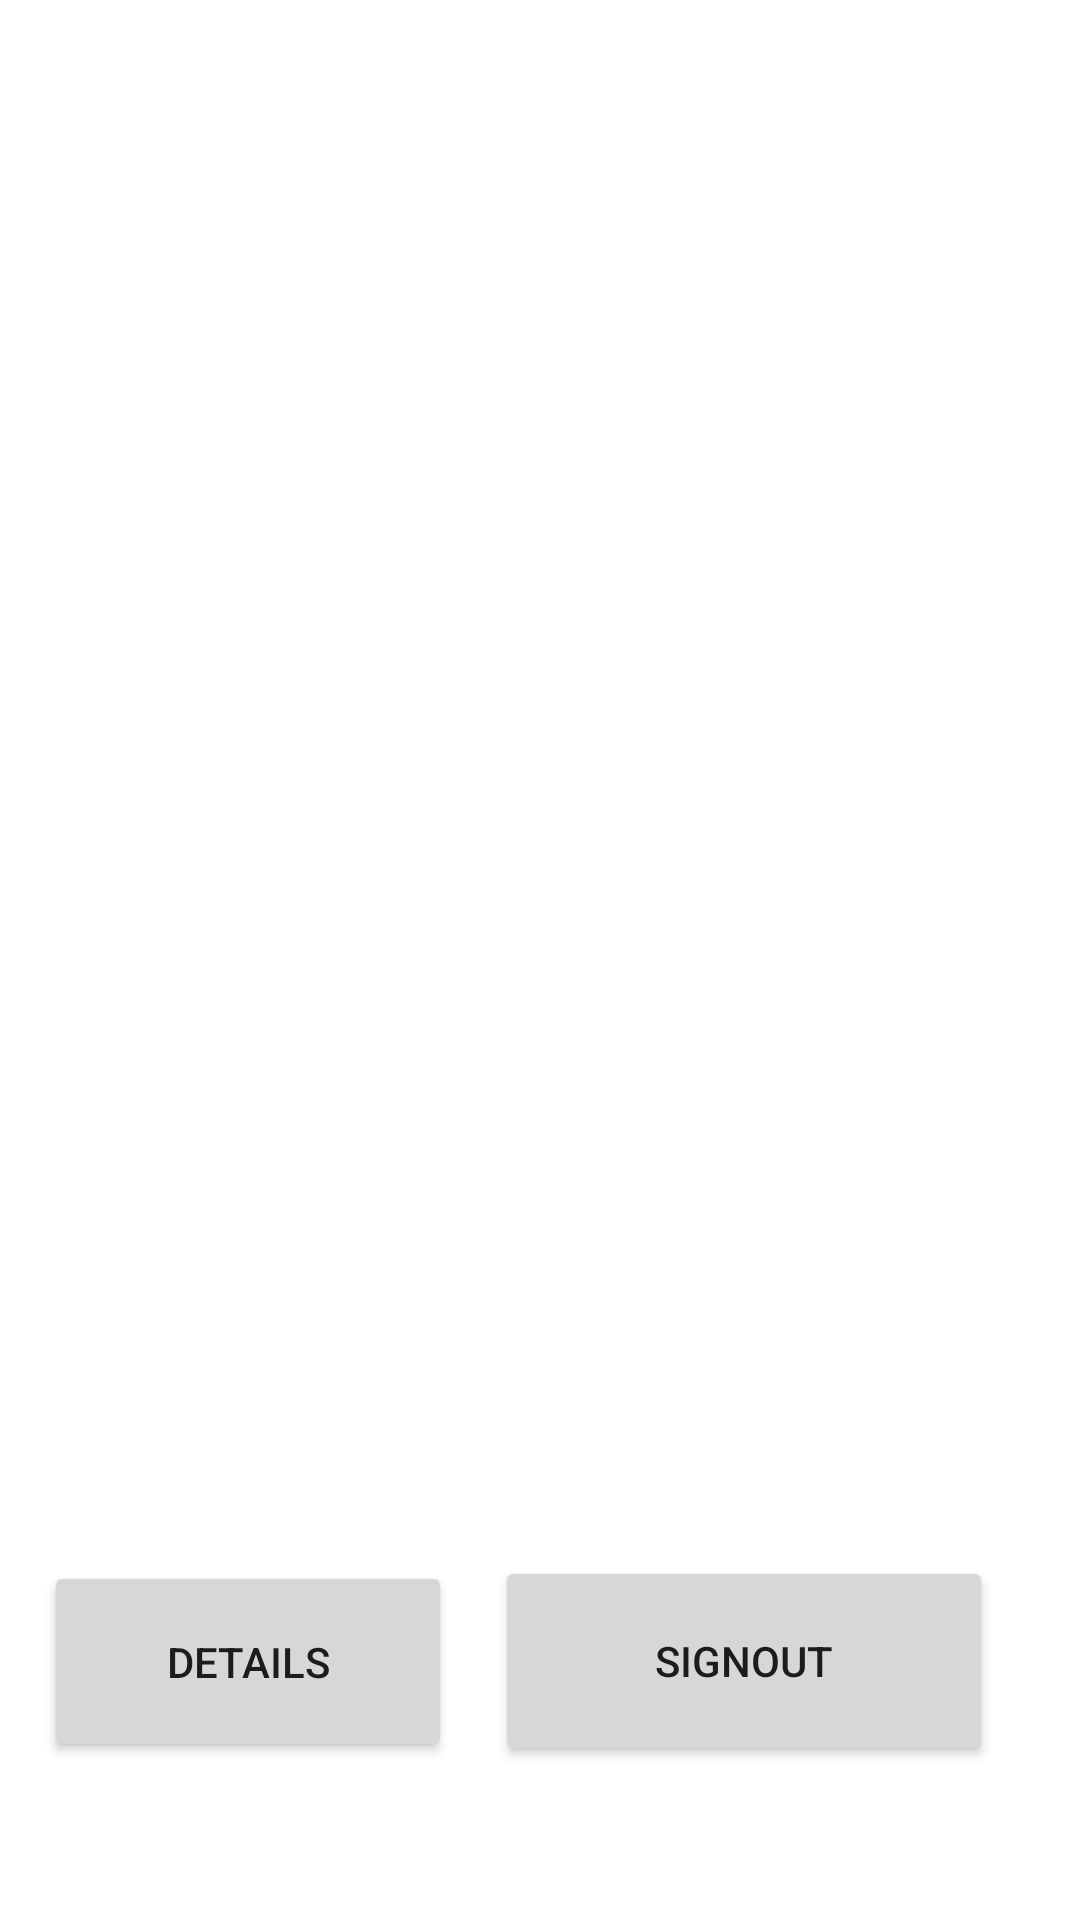

The Android layout XML behind this screen, and the referenced resources:
<!-- AndroidManifest.xml: application theme Theme.Petkit -->
<!-- res/layout/activity_homescreen.xml -->
<?xml version="1.0" encoding="utf-8"?>
<androidx.constraintlayout.widget.ConstraintLayout xmlns:android="http://schemas.android.com/apk/res/android"
    xmlns:app="http://schemas.android.com/apk/res-auto"
    xmlns:tools="http://schemas.android.com/tools"
    android:layout_width="match_parent"
    android:layout_height="match_parent"
    tools:context=".homescreen">

    <Button
        android:id="@+id/signOut"
        android:layout_width="166dp"
        android:layout_height="70dp"
        android:text="@string/signOut"
        app:layout_constraintBottom_toBottomOf="parent"
        app:layout_constraintEnd_toEndOf="parent"
        app:layout_constraintHorizontal_bias="0.85"
        app:layout_constraintStart_toStartOf="parent"
        app:layout_constraintTop_toTopOf="parent"
        app:layout_constraintVertical_bias="0.90999997" />

    <Button
        android:id="@+id/homeButton"
        android:layout_width="136dp"
        android:layout_height="67dp"
        android:text="@string/details"
        app:layout_constraintBottom_toBottomOf="@+id/signOut"
        app:layout_constraintEnd_toStartOf="@+id/signOut"
        app:layout_constraintStart_toStartOf="parent"
        app:layout_constraintTop_toTopOf="@+id/signOut" />
</androidx.constraintlayout.widget.ConstraintLayout>
<!-- resources referenced by this layout -->
<resources>
  <string name="details">details</string>
  <string name="signOut">signout</string>
  <style name="Theme.Petkit" parent="Theme.MaterialComponents.DayNight.DarkActionBar">
          
          <item name="colorPrimary">@color/purple_500</item>
          <item name="colorPrimaryVariant">@color/purple_700</item>
          <item name="colorOnPrimary">@color/white</item>
          
          <item name="colorSecondary">@color/teal_200</item>
          <item name="colorSecondaryVariant">@color/teal_700</item>
          <item name="colorOnSecondary">@color/black</item>
          
          <item name="android:statusBarColor">?attr/colorPrimaryVariant</item>
          
      </style>
  <!-- not gathered from this repository: default colours our renderer supplied (Android Studio template values) -->
  <color name="purple_500">#FF6200EE</color>
  <color name="purple_700">#FF3700B3</color>
  <color name="teal_200">#FF03DAC5</color>
  <color name="teal_700">#FF018786</color>
  <color name="black">#FF000000</color>
  <color name="white">#FFFFFFFF</color>
</resources>
